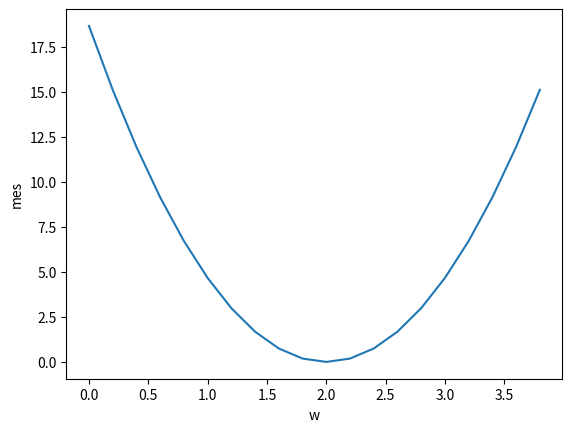

The script that saved this image:
# -*- coding: utf-8 -*-
"""
Created on Mon May 31 16:32:45 2021

[redacted]
"""

# 线性模型

import numpy as np
import matplotlib.pyplot as plt


# 前馈函数，以y=x*w为模型
def forward(x):
    return x * w


# 损失函数
def loss(x, y):
    y_pred = forward(x)
    return (y_pred - y) ** 2


# 准备训练数据集
x_data = [1.0, 2.0, 3.0]
y_data = [2.0, 4.0, 6.0]

# w列表
w_list = []
# mse-平均平方误差
mse_list = []

# 穷举法在可能的范围内找最合适的w
for w in np.arange(0.0, 4.0, 0.2):
    print("w=", w)
    loss_sum = 0
    for x, y in zip(x_data, y_data):
        y_pred = forward(x)
        loss_val = loss(x, y)
        loss_sum += loss_val
        print('\t', x, y, y_pred, loss_val)
    mse = loss_sum / len(x_data)
    print('MSE=', mse, '\n')
    w_list.append(w)
    mse_list.append(mse)

plt.plot(w_list, mse_list)
plt.ylabel('mes')
plt.xlabel('w')
plt.show()
